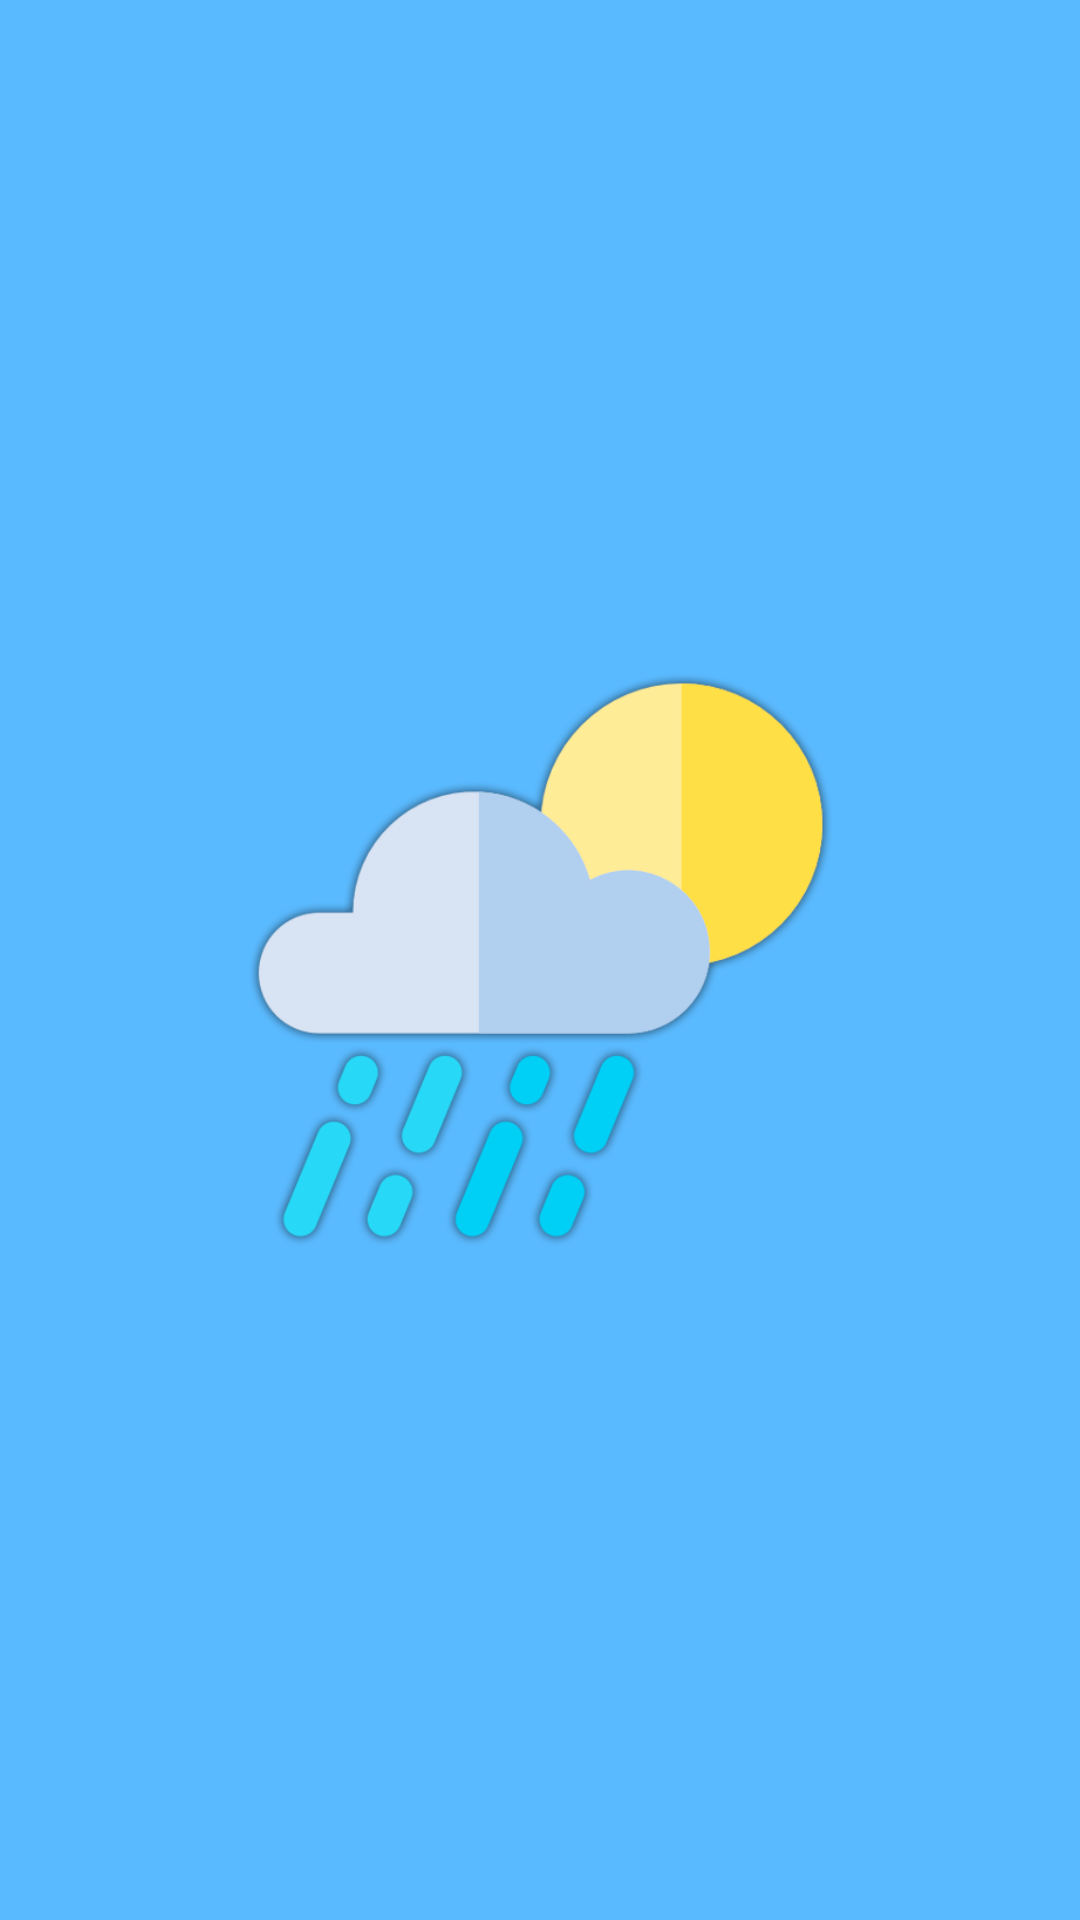

Produce the Android XML layout that renders to this screen, including the resource entries it uses.
<!-- AndroidManifest.xml: application theme NoBar -->
<!-- res/layout/activity_splashscreen.xml -->
<?xml version="1.0" encoding="utf-8"?>
<androidx.constraintlayout.widget.ConstraintLayout xmlns:android="http://schemas.android.com/apk/res/android"
    xmlns:app="http://schemas.android.com/apk/res-auto"
    xmlns:tools="http://schemas.android.com/tools"
    android:layout_width="match_parent"
    android:layout_height="match_parent"
    tools:context=".Splashscreen"
    android:background="@color/splashscreen">


    <ImageView
        android:id="@+id/imageView"
        android:layout_width="200dp"
        android:layout_height="200dp"
        app:layout_constraintBottom_toBottomOf="parent"
        app:layout_constraintEnd_toEndOf="parent"
        app:layout_constraintStart_toStartOf="parent"
        app:layout_constraintTop_toTopOf="parent"
        app:srcCompat="@drawable/rainn" />
</androidx.constraintlayout.widget.ConstraintLayout>
<!-- resources referenced by this layout -->
<resources>
  <color name="splashscreen">#5abaff</color>
  <!-- drawable rainn: png bitmap (drawable, 53547 bytes) -->
  <style name="NoBar" parent="Theme.MaterialComponents.Light.NoActionBar">
          
          <item name="colorPrimary">@color/colorPrimary</item>
          <item name="colorPrimaryDark">@color/colorPrimaryDark</item>
          <item name="colorAccent">@color/colorAccent</item>
      </style>
  <color name="colorPrimary">#008577</color>
  <color name="colorPrimaryDark">#00574B</color>
  <color name="colorAccent">#D81B60</color>
</resources>
